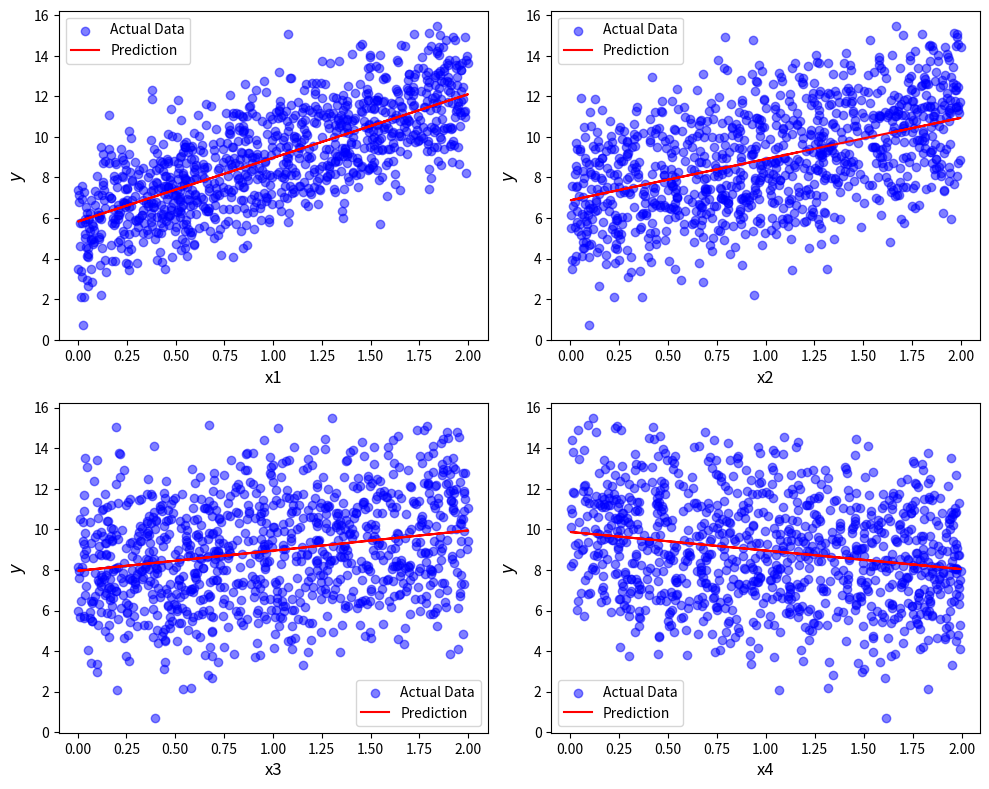
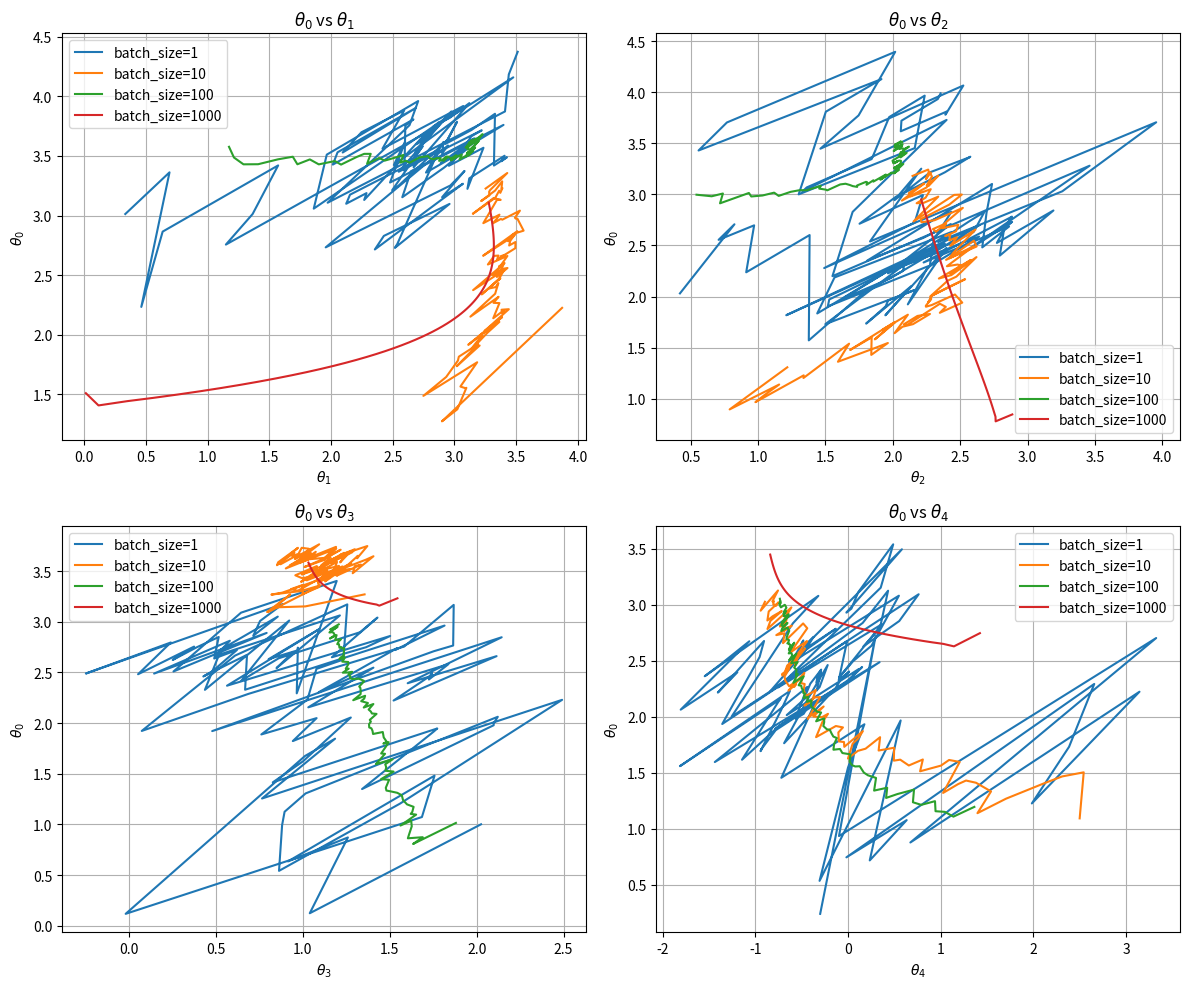
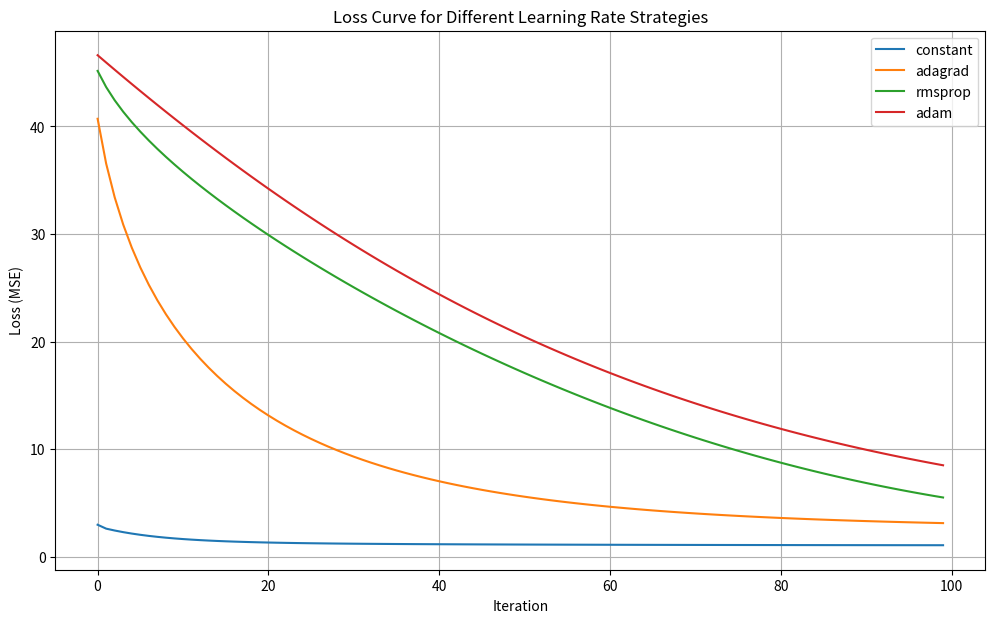
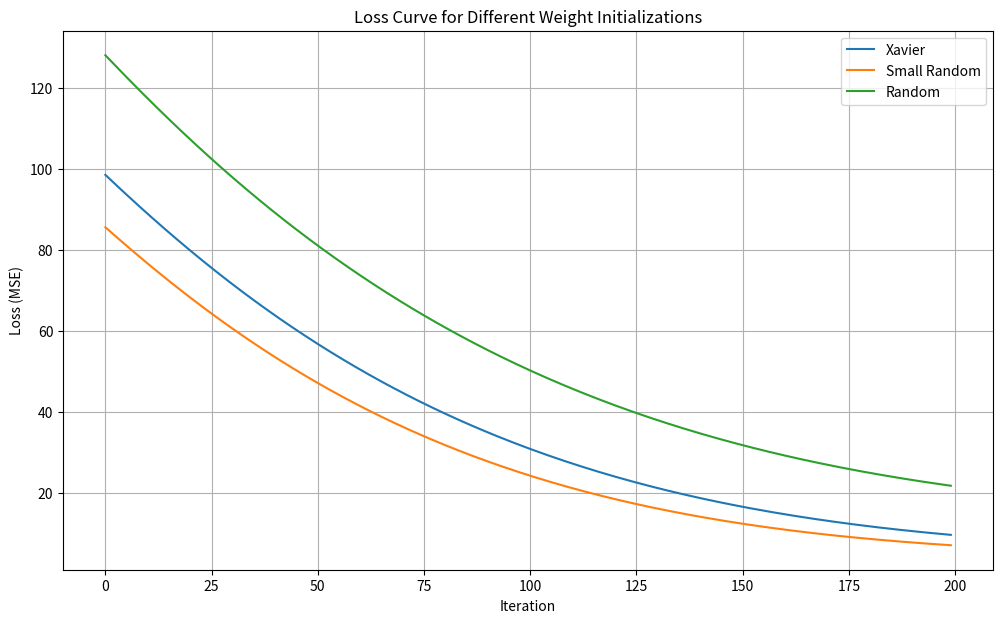

Write the Python code that produced these figures, in order.
# -*- coding: utf-8 -*-
"""mini_project1

Automatically generated by Colab.

Original file is located at
    https://colab.research.google.com/<link-removed>
"""
import numpy as np
import matplotlib.pyplot as plt
import matplotlib
#matplotlib.use('Qt5Agg') #만약 IDLE에서 실행이 안되면 pip install pyqt5를 설치한 뒤 이 함수 실행
N, D=1000,4
X = np.random.rand(N, D) * 2  #샘플 데이터 X,y 생성
theta_gt = np.array([4, 3, 2, 1, -1])  # 초기 가중치 설정
y = theta_gt[0] + X @ theta_gt[1:] + np.random.randn(N)  # 선형 모델 + 잡음

# 선형 회귀 학습 (최적 theta 찾기)
X_c = np.c_[np.ones((N,1)), X]  # 절편 추가
theta_best = np.linalg.inv(X_c.T @ X_c) @ X_c.T @ y  # 선형 회귀 공식

# 모델 예측값 계산
y_pred_train = X_c @ theta_best  # 예측값

# MSE(Mean Squared Error) 계산
mse = np.mean((y - y_pred_train) ** 2)

print("theta_best: ",theta_best)
print("MSE: ",mse)

# 데이터 및 예측 결과 시각화 (각 특징별)
fig, axes = plt.subplots(2, 2, figsize=(10, 8))
feature_names = ["x1", "x2", "x3", "x4"]

for i, ax in enumerate(axes.flat):  # 2x2 서브플롯 루프
    ax.scatter(X[:, i], y, color="blue", alpha=0.5, label="Actual Data")  # 실제 데이터 점

    # 예측값 계산 (나머지 특징은 평균값으로 고정)
    y_pred = (
        theta_best[0]
        + theta_best[1] * (X[:, 0] if i == 0 else np.mean(X[:, 0]))
        + theta_best[2] * (X[:, 1] if i == 1 else np.mean(X[:, 1]))
        + theta_best[3] * (X[:, 2] if i == 2 else np.mean(X[:, 2]))
        + theta_best[4] * (X[:, 3] if i == 3 else np.mean(X[:, 3]))
    )

    ax.plot(X[:, i], y_pred, color="red", label="Prediction")  # 회귀선 추가

    ax.set_xlabel(feature_names[i], fontsize=12)  # x축 라벨 설정
    ax.set_ylabel("$y$", fontsize=12)  # y축 라벨 설정 (LaTeX 수식)
    ax.legend()

plt.tight_layout()
plt.show()

def mgd(X, y, initial_theta, eta=0.1, n_iterations=100, batch_size=20):
    m = len(X)
    X_c = np.c_[np.ones((m,1)), X]
    theta = initial_theta.reshape([5,1]).copy()
    theta_path = []
    for i in range(n_iterations):
        idx = np.random.choice(m, batch_size, replace=False) #중복 없이 배치 단위로 뽑기
        y = y.reshape(-1, 1)
        X_batch = X_c[idx]
        y_batch = y[idx]
        gradients = (2/batch_size) * X_batch.T @ (X_batch @ theta - y_batch)
        theta = theta - eta * gradients
        theta_path.append(theta.copy())

    return np.array(theta_path)

fig, axes = plt.subplots(2, 2, figsize=(12, 10))
for i, ax in enumerate(axes.flat):
    for bs in [1, 10, 100, 1000]: #배치 사이즈를 변경하며 각각의 특징들을 plot
        theta_path = mgd(X, y, np.random.randn(5, 1), eta=0.1, batch_size=bs)
        ax.plot(theta_path[:, i+1, 0], theta_path[:, 0, 0], label=f"batch_size={bs}")

    ax.set_xlabel(rf"$\theta_{i+1}$")
    ax.set_ylabel(r"$\theta_0$")
    ax.set_title(rf"$\theta_0$ vs $\theta_{i+1}$")
    ax.legend()
    ax.grid(True)

plt.tight_layout()
plt.show()
print("theta_best :", theta_path[-1,:,0])

import numpy as np
import matplotlib.pyplot as plt

def gd_adaptive_learning(X, y, initial_theta, n_iterations=100, method="constant"):
    m = len(X)
    X_c = np.c_[np.ones((m, 1)), X]  # bias term 추가
    theta = initial_theta.copy()
    theta_path = []
    loss_path = []
    y = y.reshape(-1, 1)

    # optimizer 변수 초기화
    grad_squared = 0
    first_moment = 0
    second_moment = 0
    beta1 = 0.9
    beta2 = 0.999
    epsilon = 1e-7
    decay_rate = 0.9

    for i in range(1, n_iterations + 1):
        gradients = (2/m) * X_c.T @ (X_c @ theta - y)

        if method == "constant":
            eta = 0.1
            theta -= eta * gradients

        elif method == "adagrad":
            grad_squared += gradients ** 2
            theta -= 0.1 * gradients / (np.sqrt(grad_squared) + epsilon)

        elif method == "rmsprop":
            grad_squared = decay_rate * grad_squared + (1 - decay_rate) * gradients ** 2
            theta -= 0.01 * gradients / (np.sqrt(grad_squared) + epsilon)

        elif method == "adam":
            first_moment = beta1 * first_moment + (1 - beta1) * gradients
            second_moment = beta2 * second_moment + (1 - beta2) * gradients ** 2
            first_unbias = first_moment / (1 - beta1 ** i)
            second_unbias = second_moment / (1 - beta2 ** i)
            theta -= 0.01 * first_unbias / (np.sqrt(second_unbias) + epsilon)

        theta_path.append(theta.copy())
        loss = np.mean((X_c @ theta - y) ** 2)
        loss_path.append(loss)

    return np.array(theta_path), np.array(loss_path)

# 시각화
plt.figure(figsize=(12, 7))
initial_weight = np.random.randn(X.shape[1]+1, 1)

methods = ["constant", "adagrad", "rmsprop", "adam"]

for method in methods:
    _, loss_path = gd_adaptive_learning(X, y, initial_weight, method=method)
    plt.plot(loss_path, label=method)

plt.xlabel("Iteration")
plt.ylabel("Loss (MSE)")
plt.title("Loss Curve for Different Learning Rate Strategies")
plt.legend()
plt.grid(True)
plt.show()

def init_small_random(n):
    return np.random.randn(n, 1) * 0.01

def init_xavier(n):
    return np.random.randn(n, 1) * np.sqrt(2 / n)

def init_random(n):
    return np.random.randn(n, 1)

plt.figure(figsize=(12, 7))
initializers = {
    "Xavier": init_xavier,
    "Small Random": init_small_random,
    "Random" : init_random
}

for name, init_func in initializers.items():
    init_theta = init_func(X.shape[1] + 1)  # weight shape is (5,1)
    _, loss_path = gd_adaptive_learning(X, y, init_theta, n_iterations=200, method="adam")
    plt.plot(loss_path, label=name)

plt.xlabel("Iteration")
plt.ylabel("Loss (MSE)")
plt.title("Loss Curve for Different Weight Initializations")
plt.legend()
plt.grid(True)
plt.show()
